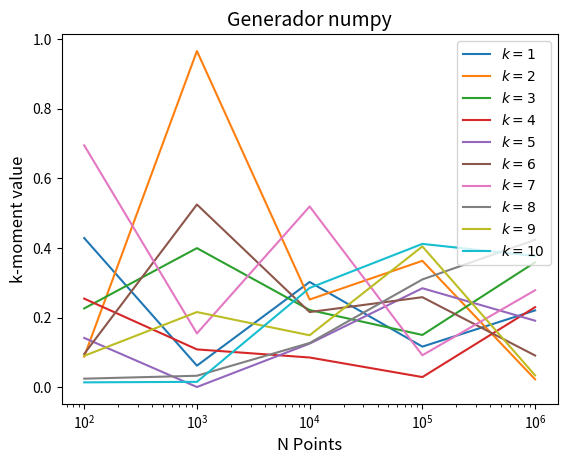
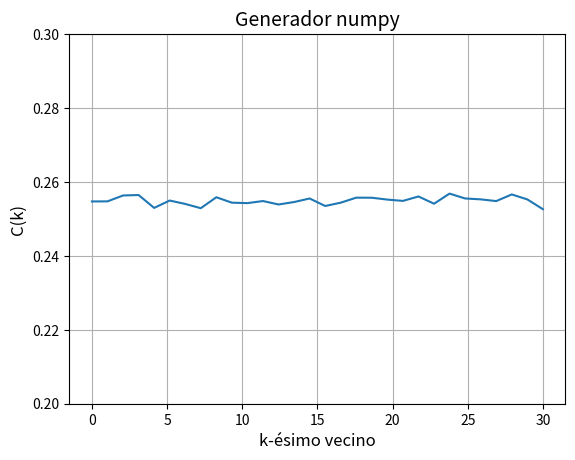

The script that saved these images, in order:
# -*- coding: utf-8 -*-
"""
Created on Mon Oct  4 06:43:35 2021

@author: juanpa I Eduardo H
"""
import numpy as np
import matplotlib.pyplot as plt
from matplotlib import rc
from tqdm import tqdm


class MyRandom():
    
    def __init__(self, seed = 15, method='simple'):
        
        self.r = seed
        self.method = method
        
        if method=='simple':
            self.a = 57
            self.c = 1
            self.M = 265
        elif method == 'drand48':
            self.a = int('5DEECE66D',16)
            self.c = int('B',16)
            self.M = 2**48
        else:
            print('Generador no reconocido')
            
    def Random(self):
        
        r = (self.a*self.r + self.c)%self.M
        self.r = r
        
        return r/float(self.M)
    
    def TestMethod(self, Npoints, moment, seed_ = 32, method_ = 'simple'):
        
        array = np.zeros(Npoints)
            
        for i in range(Npoints):
            #array[i] = rand.Random()
            array[i] = np.random.rand()
            
        return np.sqrt(Npoints)* np.abs(  np.mean(array**moment) - 1./(1.+moment) )
    
    
    
    def Calcular_correlacion(self, Npoints, lstnumbers, salto_k):
        productos=[]
        for i in range(Npoints):
            if (i+salto_k) < Npoints: 
                product= lstnumbers[i]*lstnumbers[i+salto_k]
            else:
                None
                
            productos.append(product)
        suma=sum(productos)
        
        return (suma/Npoints) 
    
    
def FillPoints(seed_, method_, Npoints):
    
    rand = MyRandom(seed = seed_, method = method_)
    
    points = np.zeros(Npoints)
    
    for i in tqdm(range(Npoints)):
        points[i] = rand.Random()
        
    return points

Npoints= int(1e6)
Nrand48 = FillPoints(695, 'drand48', Npoints)    



rand2 = MyRandom(seed = 96, method='drand48')

Points = np.logspace(2,6,5)

k=10
Moments = []

for k in tqdm(range(k+1)):
    
    test2 = []
    
    for i in range(len(Points)):
        test2.append(rand2.TestMethod(int(Points[i]),k+1,96,'drand48'))
        

    Moments.append(test2)

    
labelk = []
for i in range(k):
    labelk.append(i+1)
    
    
fig = plt.figure()
ax2 = fig.add_subplot()

for i in range(k):
    ax2.plot(Points,Moments[i], label=r'$k=%.0f$' %(labelk[i]))

ax2.set_title('Generador numpy', fontsize=14, style='italic')
ax2.set_ylabel('k-moment value', fontsize=12)    
ax2.set_xlabel('N Points', fontsize=12)
ax2.set_xscale('log')
ax2.legend(loc=1)
plt.show()


"""   ///   Segundo Punto   \\\   """

N =int( 1e4) # numero de puntos
k2= 30  #numero de vecinos cercanos que vamos a tomar 
kn= np.linspace(0,30,30)
  # numero de numeros que vamos a tomar 

AleN=[]

for i in range(N):
    AleN.append(np.random.rand())
    
    
Cs=[]
for i in range (30):
    Cs.append( rand2.Calcular_correlacion( N, AleN, i+1 ))
    

fig = plt.figure()
ax3 = fig.add_subplot()
ax3.plot(kn, Cs)
ax3.set_ylabel('C(k)', fontsize=12)    
ax3.set_title('Generador numpy', fontsize = 14, style='italic')
ax3.set_xlabel('k-ésimo vecino', fontsize=12)
ax3.set_ylim(0.2,0.3)
plt.grid()
plt.show()
